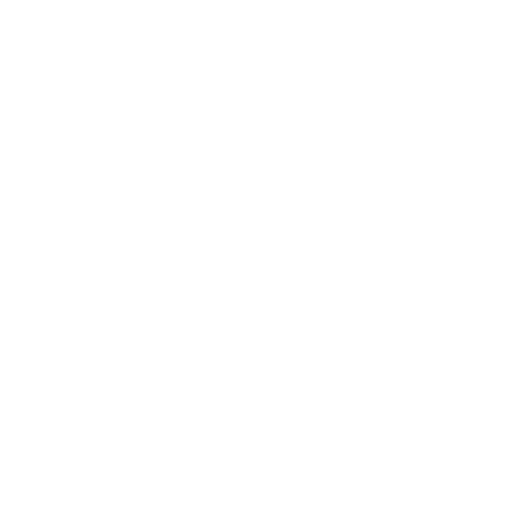
t = 0.00 s
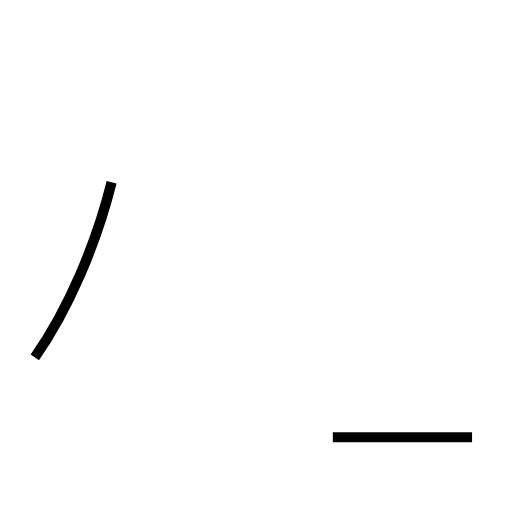
t = 0.97 s
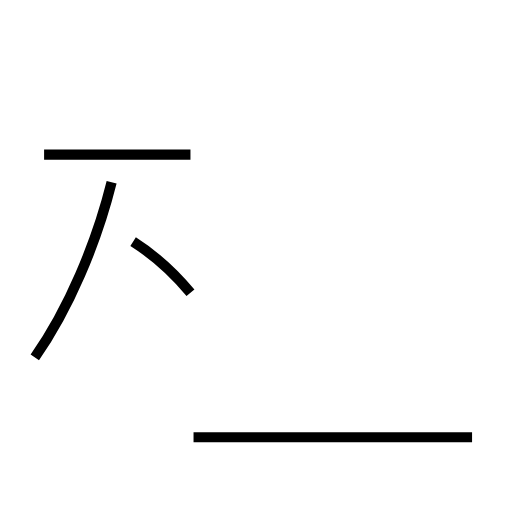
t = 2.03 s
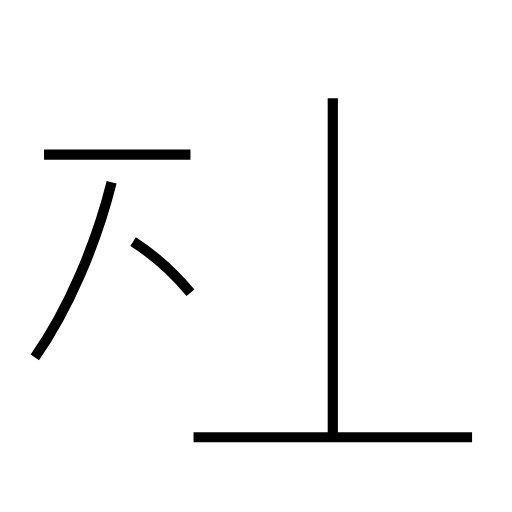
t = 3.02 s
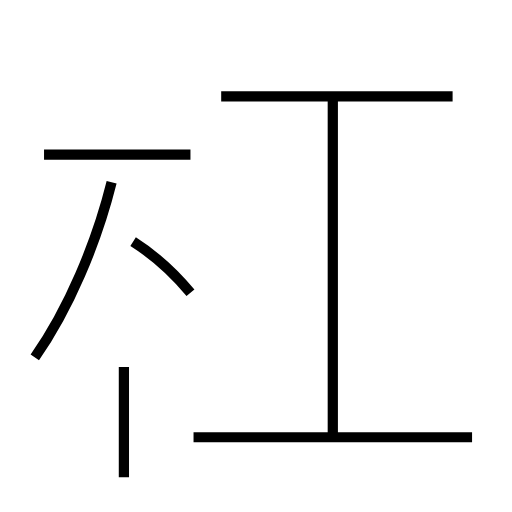
t = 4.03 s
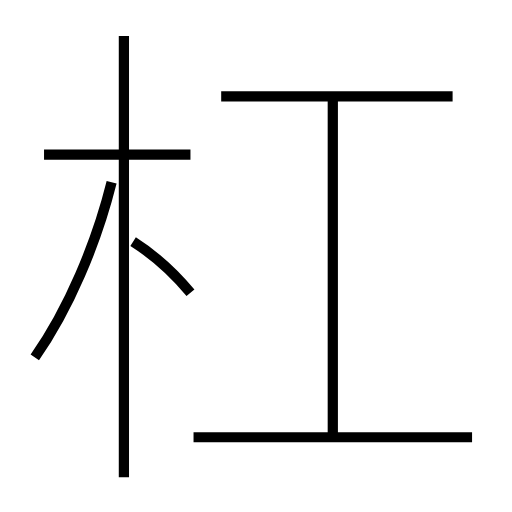
t = 5.00 s

The animated SVG that drew these frames (rendered in a browser with its animation timeline set to each time). Animation: 7 SMIL elements (animate=7); one cycle of 5.00 s.

<?xml version='1.0' encoding='utf-8'?>
<svg viewBox="0.0 -6.0 50.0 50.0" version="1.1" xmlns="http://www.w3.org/2000/svg"><rect x="-1000" y="-1000" width="2000" height="2000" stroke="white" fill="white" /><g style="fill:none;stroke:#000000;stroke-width:1"><path d="M 3.4 -9.1 C 6.7 -13.8 9.4 -20.2 10.9 -26.2 " transform="translate(0.0 38.0)" stroke-dasharray="18.769219869408897" stroke-dashoffset="18.769219869408897"><animate attributeName="stroke-dashoffset" from="18.769219869408897" to="0" dur="0.5630765960822669s" begin="0s" fill="freeze" /></path><path d="M 46.1 -1.3 L 18.9 -1.3 " transform="translate(0.0 38.0)" stroke-dasharray="27.200000000000003" stroke-dashoffset="27.200000000000003"><animate attributeName="stroke-dashoffset" from="27.200000000000003" to="0" dur="0.8160000000000001s" begin="0.5630765960822669s" fill="freeze" /></path><path d="M 18.6 -15.4 C 17.2 -17.1 15.2 -19.0 13.0 -20.4 " transform="translate(0.0 38.0)" stroke-dasharray="7.536541011820116" stroke-dashoffset="7.536541011820116"><animate attributeName="stroke-dashoffset" from="7.536541011820116" to="0" dur="0.22609623035460347s" begin="1.379076596082267s" fill="freeze" /></path><path d="M 18.6 -28.9 L 4.3 -28.9 " transform="translate(0.0 38.0)" stroke-dasharray="14.3" stroke-dashoffset="14.3"><animate attributeName="stroke-dashoffset" from="14.3" to="0" dur="0.429s" begin="1.6051728264368705s" fill="freeze" /></path><path d="M 32.5 -1.4 L 32.5 -34.4 " transform="translate(0.0 38.0)" stroke-dasharray="33.0" stroke-dashoffset="33.0"><animate attributeName="stroke-dashoffset" from="33.0" to="0" dur="0.99s" begin="2.0341728264368704s" fill="freeze" /></path><path d="M 44.2 -34.6 L 21.6 -34.6 " transform="translate(0.0 38.0)" stroke-dasharray="22.6" stroke-dashoffset="22.6"><animate attributeName="stroke-dashoffset" from="22.6" to="0" dur="0.678s" begin="3.02417282643687s" fill="freeze" /></path><path d="M 12.1 2.6 L 12.1 -40.5" transform="translate(0.0 38.0)" stroke-dasharray="43.1" stroke-dashoffset="43.1"><animate attributeName="stroke-dashoffset" from="43.1" to="0" dur="1.293s" begin="3.70217282643687s" fill="freeze" /></path></g></svg>
